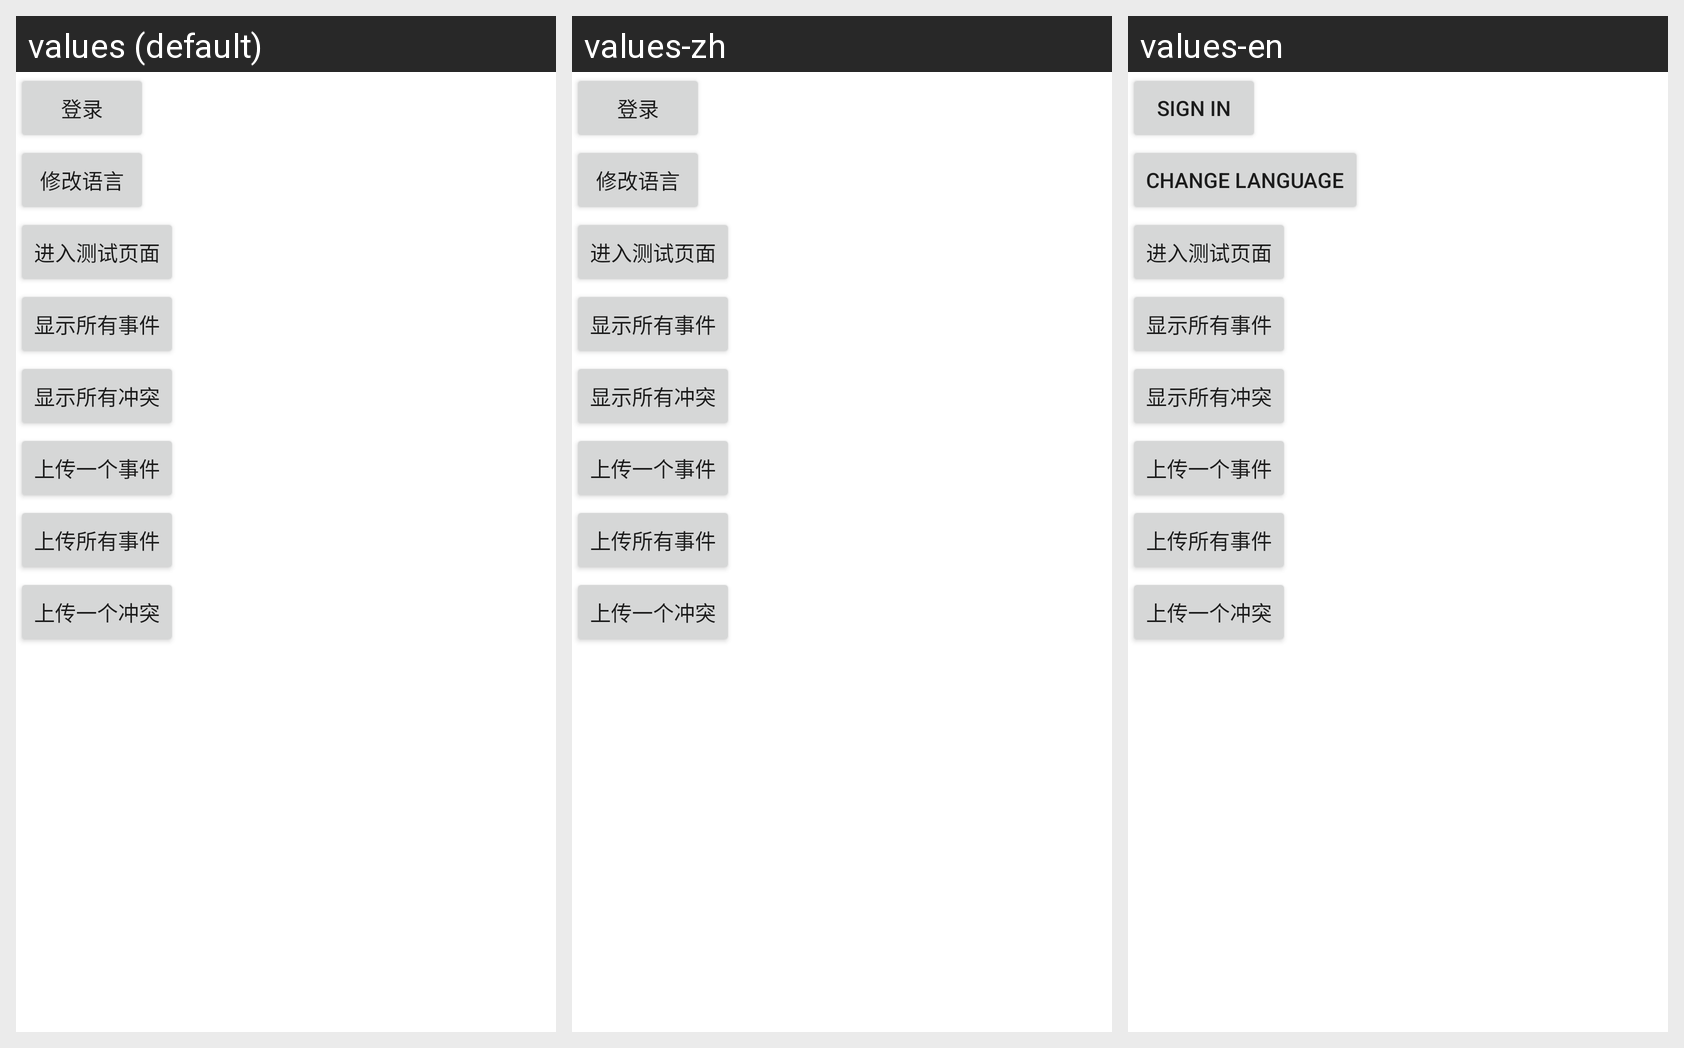

The same Android screen rendered under several of its app's locales, left to right. List the strings drawn on it with the default value and each locale's translation.
Android screen res/layout/activity_seting.xml rendered under 3 locales, left to right: values (default), values-zh, values-en. Device: Nexus 5 (rendered at 1080×1920; each locale shown at half size, 540×960, under a caption strip naming it); theme Theme.SmartCalendar.
Strings drawn on this screen, with the default value and each locale's value (text and hints the layout hard-codes, and strings that could not be matched under every locale, appear in the picture but are not listed):

login
  values: 登录
  values-zh: 登录
  values-en: Sign in

changeLanguage
  values: 修改语言
  values-zh: 修改语言
  values-en: Change Language
